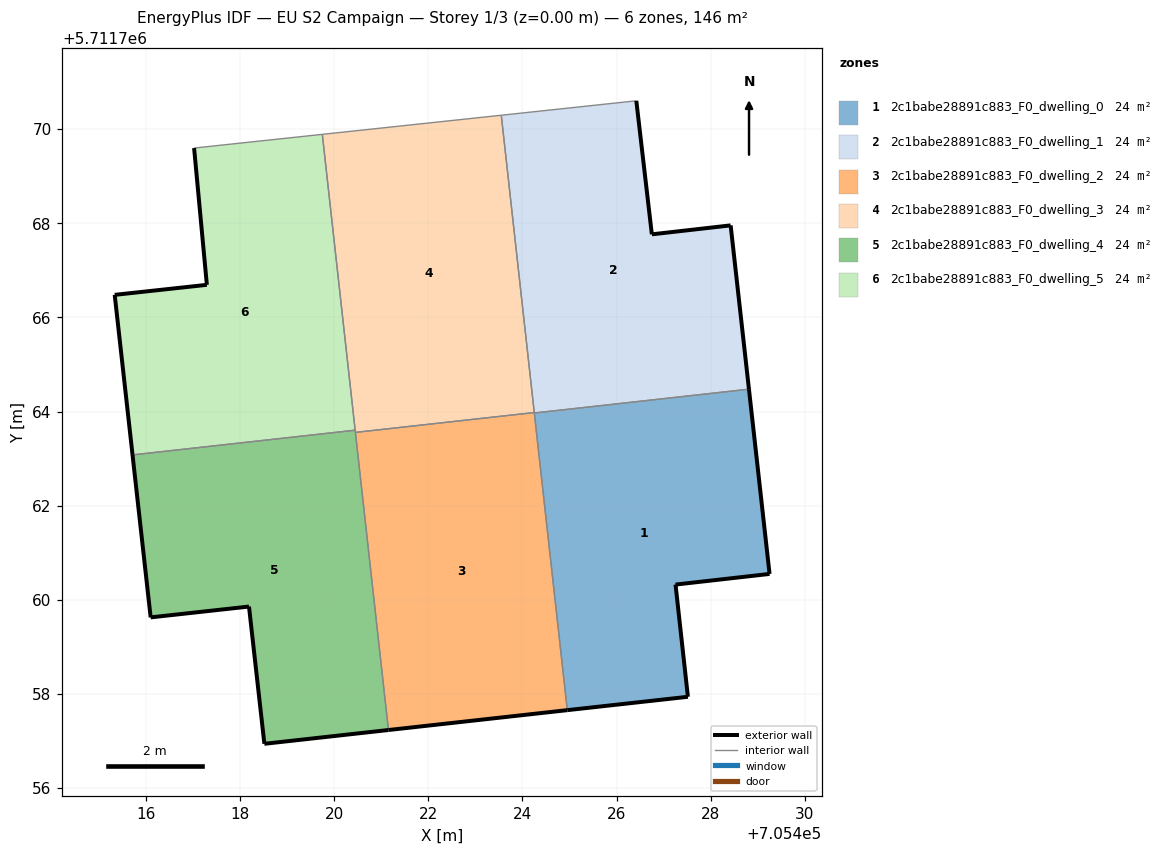
=== STOREY PLAN SPEC (per zone: floor XY polygon, exterior-wall plan segments, windows/doors) ===
zone 1: 2c1babe28891c883_F0_dwelling_0  (24.3 m²)
  floor: (705427.52, 5711757.94) (705427.25, 5711760.32) (705429.25, 5711760.55) (705428.81, 5711764.47) (705424.25, 5711763.97) (705424.95, 5711757.66)
  exterior wall: (705427.25, 5711760.32) – (705427.52, 5711757.94)  [2.4 m]
  exterior wall: (705427.52, 5711757.94) – (705424.95, 5711757.66)  [2.6 m]
  exterior wall: (705428.81, 5711764.47) – (705429.25, 5711760.55)  [3.9 m]
  exterior wall: (705429.25, 5711760.55) – (705427.25, 5711760.32)  [2.0 m]
  interior walls: 2
zone 2: 2c1babe28891c883_F0_dwelling_1  (24.3 m²)
  floor: (705428.81, 5711764.47) (705428.42, 5711767.96) (705426.75, 5711767.76) (705426.42, 5711770.60) (705423.55, 5711770.29) (705424.25, 5711763.97)
  exterior wall: (705426.42, 5711770.60) – (705426.75, 5711767.76)  [2.9 m]
  exterior wall: (705426.75, 5711767.76) – (705428.42, 5711767.96)  [1.7 m]
  exterior wall: (705428.42, 5711767.96) – (705428.81, 5711764.47)  [3.5 m]
  interior walls: 4
zone 3: 2c1babe28891c883_F0_dwelling_2  (24.3 m²)
  floor: (705424.95, 5711757.66) (705424.25, 5711763.98) (705420.45, 5711763.56) (705421.15, 5711757.23)
  exterior wall: (705424.95, 5711757.66) – (705421.15, 5711757.23)  [3.8 m]
  interior walls: 4
zone 4: 2c1babe28891c883_F0_dwelling_3  (24.3 m²)
  floor: (705424.25, 5711763.98) (705423.55, 5711770.29) (705419.75, 5711769.89) (705420.45, 5711763.56)
  interior walls: 5
zone 5: 2c1babe28891c883_F0_dwelling_4  (24.3 m²)
  floor: (705421.15, 5711757.23) (705420.45, 5711763.60) (705415.72, 5711763.08) (705416.10, 5711759.63) (705418.19, 5711759.86) (705418.52, 5711756.94)
  exterior wall: (705421.15, 5711757.23) – (705418.52, 5711756.94)  [2.7 m]
  exterior wall: (705418.52, 5711756.94) – (705418.19, 5711759.86)  [2.9 m]
  exterior wall: (705418.19, 5711759.86) – (705416.10, 5711759.63)  [2.1 m]
  exterior wall: (705416.10, 5711759.63) – (705415.72, 5711763.08)  [3.5 m]
  interior walls: 3
zone 6: 2c1babe28891c883_F0_dwelling_5  (24.3 m²)
  floor: (705420.45, 5711763.60) (705419.75, 5711769.89) (705417.02, 5711769.60) (705417.30, 5711766.69) (705415.34, 5711766.48) (705415.72, 5711763.08)
  exterior wall: (705417.30, 5711766.69) – (705417.02, 5711769.60)  [2.9 m]
  exterior wall: (705415.72, 5711763.08) – (705415.34, 5711766.48)  [3.4 m]
  exterior wall: (705415.34, 5711766.48) – (705417.30, 5711766.69)  [2.0 m]
  interior walls: 3

=== DERIVED (storey summary) ===
Building: EU S2 Campaign
Storey: 1 of 3  (floor level z = 0.00 m)
Storey gross floor area: 145.9 m²
Zones on this storey: 6
  - 2c1babe28891c883_F0_dwelling_0: floor 24.3 m²; exterior wall 10.9 m (32.8 m²); WWR 0.0%
  - 2c1babe28891c883_F0_dwelling_1: floor 24.3 m²; exterior wall 8.0 m (24.1 m²); WWR 0.0%
  - 2c1babe28891c883_F0_dwelling_2: floor 24.3 m²; exterior wall 3.8 m (11.5 m²); WWR 0.0%
  - 2c1babe28891c883_F0_dwelling_3: floor 24.3 m²
  - 2c1babe28891c883_F0_dwelling_4: floor 24.3 m²; exterior wall 11.2 m (33.5 m²); WWR 0.0%
  - 2c1babe28891c883_F0_dwelling_5: floor 24.3 m²; exterior wall 8.3 m (24.9 m²); WWR 0.0%
Zone adjacency (shared interzone walls):
  - 2c1babe28891c883_F0_dwelling_0 ↔ 2c1babe28891c883_F0_dwelling_1
  - 2c1babe28891c883_F0_dwelling_0 ↔ 2c1babe28891c883_F0_dwelling_2
  - 2c1babe28891c883_F0_dwelling_1 ↔ 2c1babe28891c883_F0_dwelling_2
  - 2c1babe28891c883_F0_dwelling_1 ↔ 2c1babe28891c883_F0_dwelling_3
  - 2c1babe28891c883_F0_dwelling_2 ↔ 2c1babe28891c883_F0_dwelling_3
  - 2c1babe28891c883_F0_dwelling_2 ↔ 2c1babe28891c883_F0_dwelling_4
  - 2c1babe28891c883_F0_dwelling_3 ↔ 2c1babe28891c883_F0_dwelling_4
  - 2c1babe28891c883_F0_dwelling_3 ↔ 2c1babe28891c883_F0_dwelling_5
  - 2c1babe28891c883_F0_dwelling_4 ↔ 2c1babe28891c883_F0_dwelling_5